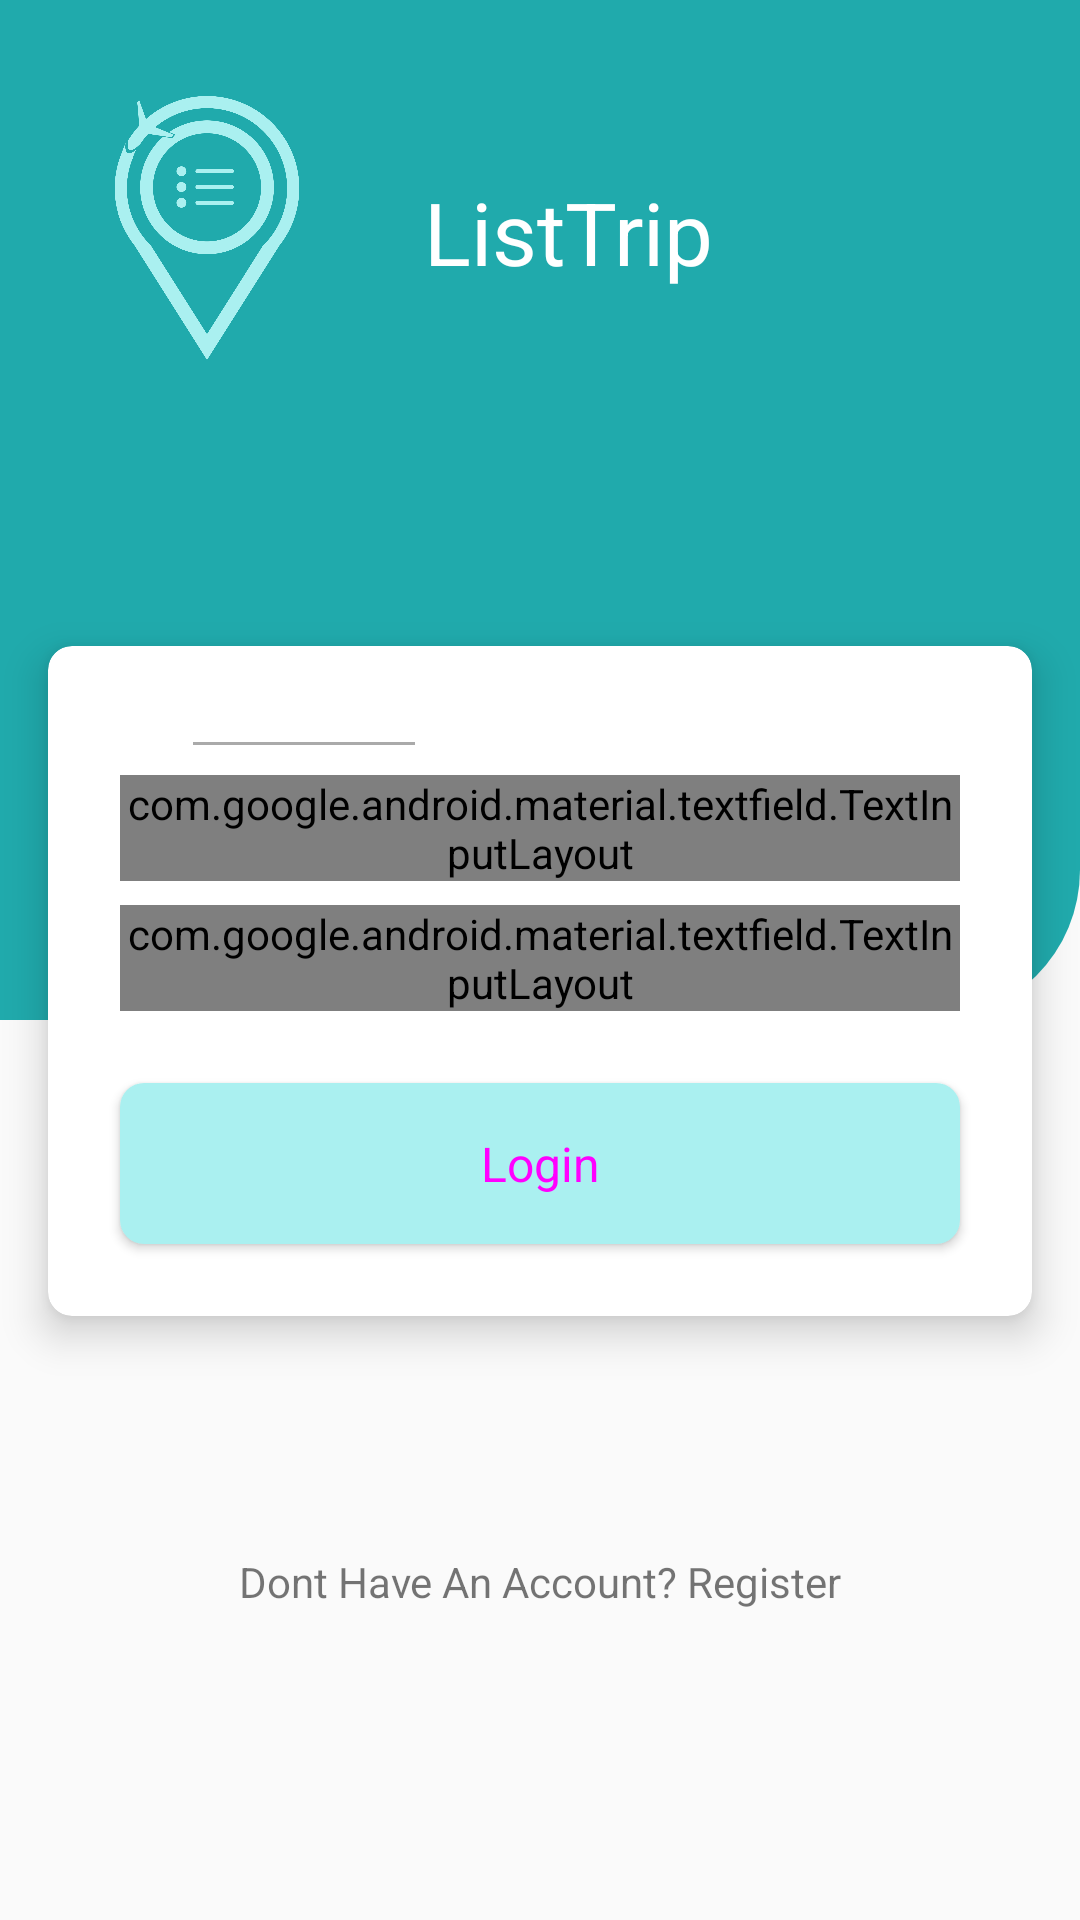

Write the Android layout XML for this screen, with the resource values it uses.
<!-- AndroidManifest.xml: application theme AppTheme -->
<!-- res/layout/activity_login.xml -->
<?xml version="1.0" encoding="utf-8"?>
<androidx.constraintlayout.widget.ConstraintLayout xmlns:android="http://schemas.android.com/apk/res/android"
    xmlns:app="http://schemas.android.com/apk/res-auto"
    xmlns:tools="http://schemas.android.com/tools"
    android:layout_width="match_parent"
    android:layout_height="match_parent"
    tools:context=".LoginActivity">

    <ImageView
        android:id="@+id/imageView"
        android:layout_width="0dp"
        android:layout_height="0dp"
        android:layout_marginBottom="300dp"
        android:scaleType="fitXY"
        android:src="@drawable/bg_rightcornerradius"
        app:layout_constraintBottom_toBottomOf="parent"
        app:layout_constraintEnd_toEndOf="parent"
        app:layout_constraintStart_toStartOf="parent"
        app:layout_constraintTop_toTopOf="parent" />

    <ImageView
        android:id="@+id/imageView2"
        android:layout_width="106dp"
        android:layout_height="88dp"
        android:layout_marginStart="16dp"
        android:layout_marginLeft="16dp"
        android:layout_marginTop="32dp"
        app:layout_constraintStart_toStartOf="parent"
        app:layout_constraintTop_toTopOf="parent"
        android:src="@drawable/list_trip_logo" />

    <TextView
        android:id="@+id/textView"
        android:layout_width="wrap_content"
        android:layout_height="wrap_content"
        android:layout_marginStart="8dp"
        android:layout_marginLeft="8dp"
        android:layout_marginEnd="8dp"
        android:layout_marginRight="8dp"
        android:text="@string/app_name"
        android:textColor="@android:color/white"
        android:textSize="29sp"
        app:layout_constraintBottom_toBottomOf="@+id/imageView2"
        app:layout_constraintEnd_toEndOf="parent"
        app:layout_constraintHorizontal_bias="0.09"
        app:layout_constraintStart_toEndOf="@+id/imageView2"
        app:layout_constraintTop_toTopOf="@+id/imageView2"
        app:layout_constraintVertical_bias="0.53" />

    <androidx.cardview.widget.CardView
        android:id="@+id/cardView"
        android:layout_width="0dp"
        android:layout_height="wrap_content"
        android:layout_marginStart="16dp"
        android:layout_marginLeft="16dp"
        android:layout_marginTop="24dp"
        android:layout_marginEnd="16dp"
        android:layout_marginRight="16dp"
        android:layout_marginBottom="8dp"
        app:cardElevation="8dp"
        app:cardCornerRadius="8dp"
        app:layout_constraintBottom_toTopOf="@+id/tvDontHaveAccount"
        app:layout_constraintEnd_toEndOf="parent"
        app:layout_constraintStart_toStartOf="parent"
        app:layout_constraintTop_toBottomOf="@+id/imageView2">

        <androidx.constraintlayout.widget.ConstraintLayout
            android:layout_width="match_parent"
            android:layout_height="match_parent">

            <TextView
                android:id="@+id/textView2"
                android:layout_width="wrap_content"
                android:layout_height="wrap_content"
                android:layout_marginStart="8dp"
                android:layout_marginLeft="8dp"
                android:layout_marginTop="16dp"
                android:layout_marginEnd="8dp"
                android:layout_marginRight="8dp"
                android:text="@string/login"
                android:textSize="24sp"
                app:layout_constraintBottom_toBottomOf="@+id/view2"
                app:layout_constraintEnd_toEndOf="parent"
                app:layout_constraintStart_toStartOf="parent"
                app:layout_constraintTop_toTopOf="@+id/view2"
                app:layout_constraintVertical_bias="0.673" />

            <View
                android:id="@+id/view"
                android:layout_width="87dp"
                android:layout_height="1dp"
                android:layout_marginStart="12dp"
                android:layout_marginLeft="12dp"
                android:background="@color/colorGrey"
                android:padding="0.1dp"
                app:layout_constraintBottom_toBottomOf="@+id/textView2"
                app:layout_constraintStart_toEndOf="@+id/textView2"
                app:layout_constraintTop_toTopOf="@+id/textView2" />

            <View
                android:id="@+id/view2"
                android:layout_width="74dp"
                android:layout_height="1dp"
                android:layout_marginTop="32dp"
                android:layout_marginEnd="12dp"
                android:layout_marginRight="12dp"
                android:background="@color/colorGrey"
                android:padding="0.1dp"
                app:layout_constraintEnd_toStartOf="@+id/textView2"
                app:layout_constraintTop_toTopOf="parent" />

            <com.google.android.material.textfield.TextInputLayout
                android:id="@+id/textInputLayout1"
                style="@style/Widget.MaterialComponents.TextInputLayout.OutlinedBox"
                android:layout_width="0dp"
                android:layout_height="wrap_content"
                android:layout_marginStart="24dp"
                android:layout_marginLeft="24dp"
                android:layout_marginTop="16dp"
                android:layout_marginEnd="24dp"
                android:layout_marginRight="24dp"
                app:layout_constraintEnd_toEndOf="parent"
                app:layout_constraintHorizontal_bias="0.0"
                app:layout_constraintStart_toStartOf="parent"
                app:layout_constraintTop_toBottomOf="@+id/textView2">

                <com.google.android.material.textfield.TextInputEditText
                    android:id="@+id/tieEmailLogin"
                    android:layout_width="match_parent"
                    android:layout_height="wrap_content"
                    android:hint="@string/e_mail"
                    android:inputType="textEmailAddress" />
            </com.google.android.material.textfield.TextInputLayout>

            <com.google.android.material.textfield.TextInputLayout
                android:id="@+id/textInputLayout2"
                android:layout_width="0dp"
                android:layout_height="wrap_content"
                android:layout_marginStart="24dp"
                android:layout_marginLeft="24dp"
                android:layout_marginTop="8dp"
                android:layout_marginEnd="24dp"
                android:layout_marginRight="24dp"
                app:passwordToggleEnabled="true"
                style="@style/Widget.MaterialComponents.TextInputLayout.OutlinedBox"
                app:layout_constraintEnd_toEndOf="parent"
                app:layout_constraintStart_toStartOf="parent"
                app:layout_constraintTop_toBottomOf="@+id/textInputLayout1">

                <com.google.android.material.textfield.TextInputEditText
                    android:id="@+id/tiePasswordLogin"
                    android:layout_width="match_parent"
                    android:layout_height="wrap_content"
                    android:hint="@string/password"
                    android:inputType="textPassword"
                    android:typeface="monospace"/>
            </com.google.android.material.textfield.TextInputLayout>

            <Button
                android:id="@+id/btnLogin"
                style="@style/Widget.MaterialComponents.Button"
                android:layout_width="0dp"
                android:layout_height="wrap_content"
                android:layout_marginStart="24dp"
                android:layout_marginLeft="24dp"
                android:layout_marginTop="24dp"
                android:layout_marginEnd="24dp"
                android:layout_marginRight="24dp"
                android:layout_marginBottom="24dp"
                android:padding="16dp"
                android:background="@drawable/bg_btnprimarycorner"
                android:text="@string/login"
                android:textSize="16sp"
                app:layout_constraintBottom_toBottomOf="parent"
                app:layout_constraintEnd_toEndOf="parent"
                app:layout_constraintStart_toStartOf="parent"
                app:layout_constraintTop_toBottomOf="@+id/textInputLayout2" />

        </androidx.constraintlayout.widget.ConstraintLayout>

    </androidx.cardview.widget.CardView>

    <TextView
        android:id="@+id/tvDontHaveAccount"
        android:layout_width="wrap_content"
        android:layout_height="wrap_content"
        android:layout_marginStart="8dp"
        android:layout_marginLeft="8dp"
        android:layout_marginEnd="8dp"
        android:layout_marginRight="8dp"
        android:layout_marginBottom="32dp"
        android:text="@string/dont_have_an_account_register"
        app:layout_constraintBottom_toBottomOf="parent"
        app:layout_constraintEnd_toEndOf="parent"
        app:layout_constraintStart_toStartOf="parent"
        app:layout_constraintTop_toBottomOf="@+id/cardView" />

</androidx.constraintlayout.widget.ConstraintLayout>
<!-- resources referenced by this layout -->
<resources>
  <color name="colorGrey">#AAAAAA</color>
  <!-- drawable bg_btnprimarycorner (drawable) -->
  <?xml version="1.0" encoding="utf-8"?>
  <shape xmlns:android="http://schemas.android.com/apk/res/android"
      android:shape="rectangle">
  
      <corners
          android:radius="8dp"/>
  
      <solid
          android:color="@color/colorAccent"/>
  
  </shape>
  <!-- drawable bg_rightcornerradius (drawable) -->
  <?xml version="1.0" encoding="utf-8"?>
  <shape xmlns:android="http://schemas.android.com/apk/res/android"
      android:shape="rectangle">
  
      <corners
          android:bottomRightRadius="50dp"
          android:radius="0dp" />
  
      <solid
          android:color="@color/colorAccent"/>
  
      <size
          android:width="182dp"
          android:height="182dp"/>
  
  </shape>
  <!-- drawable list_trip_logo: png bitmap (drawable, 118864 bytes) -->
  <string name="app_name">ListTrip</string>
  <string name="dont_have_an_account_register">Dont Have An Account? Register</string>
  <string name="e_mail">E - mail</string>
  <string name="login">Login</string>
  <string name="password">Password</string>
  <style name="AppTheme" parent="Theme.AppCompat.Light.NoActionBar">
          
          <item name="colorPrimary">@color/colorPrimary</item>
          <item name="colorPrimaryDark">@color/colorPrimaryDark</item>
          <item name="colorAccent">@color/colorAccent</item>
      </style>
  <color name="colorAccent">#20AAAC</color>
  <color name="colorPrimary">#AAF0F0</color>
  <color name="colorPrimaryDark">#067e80</color>
</resources>
